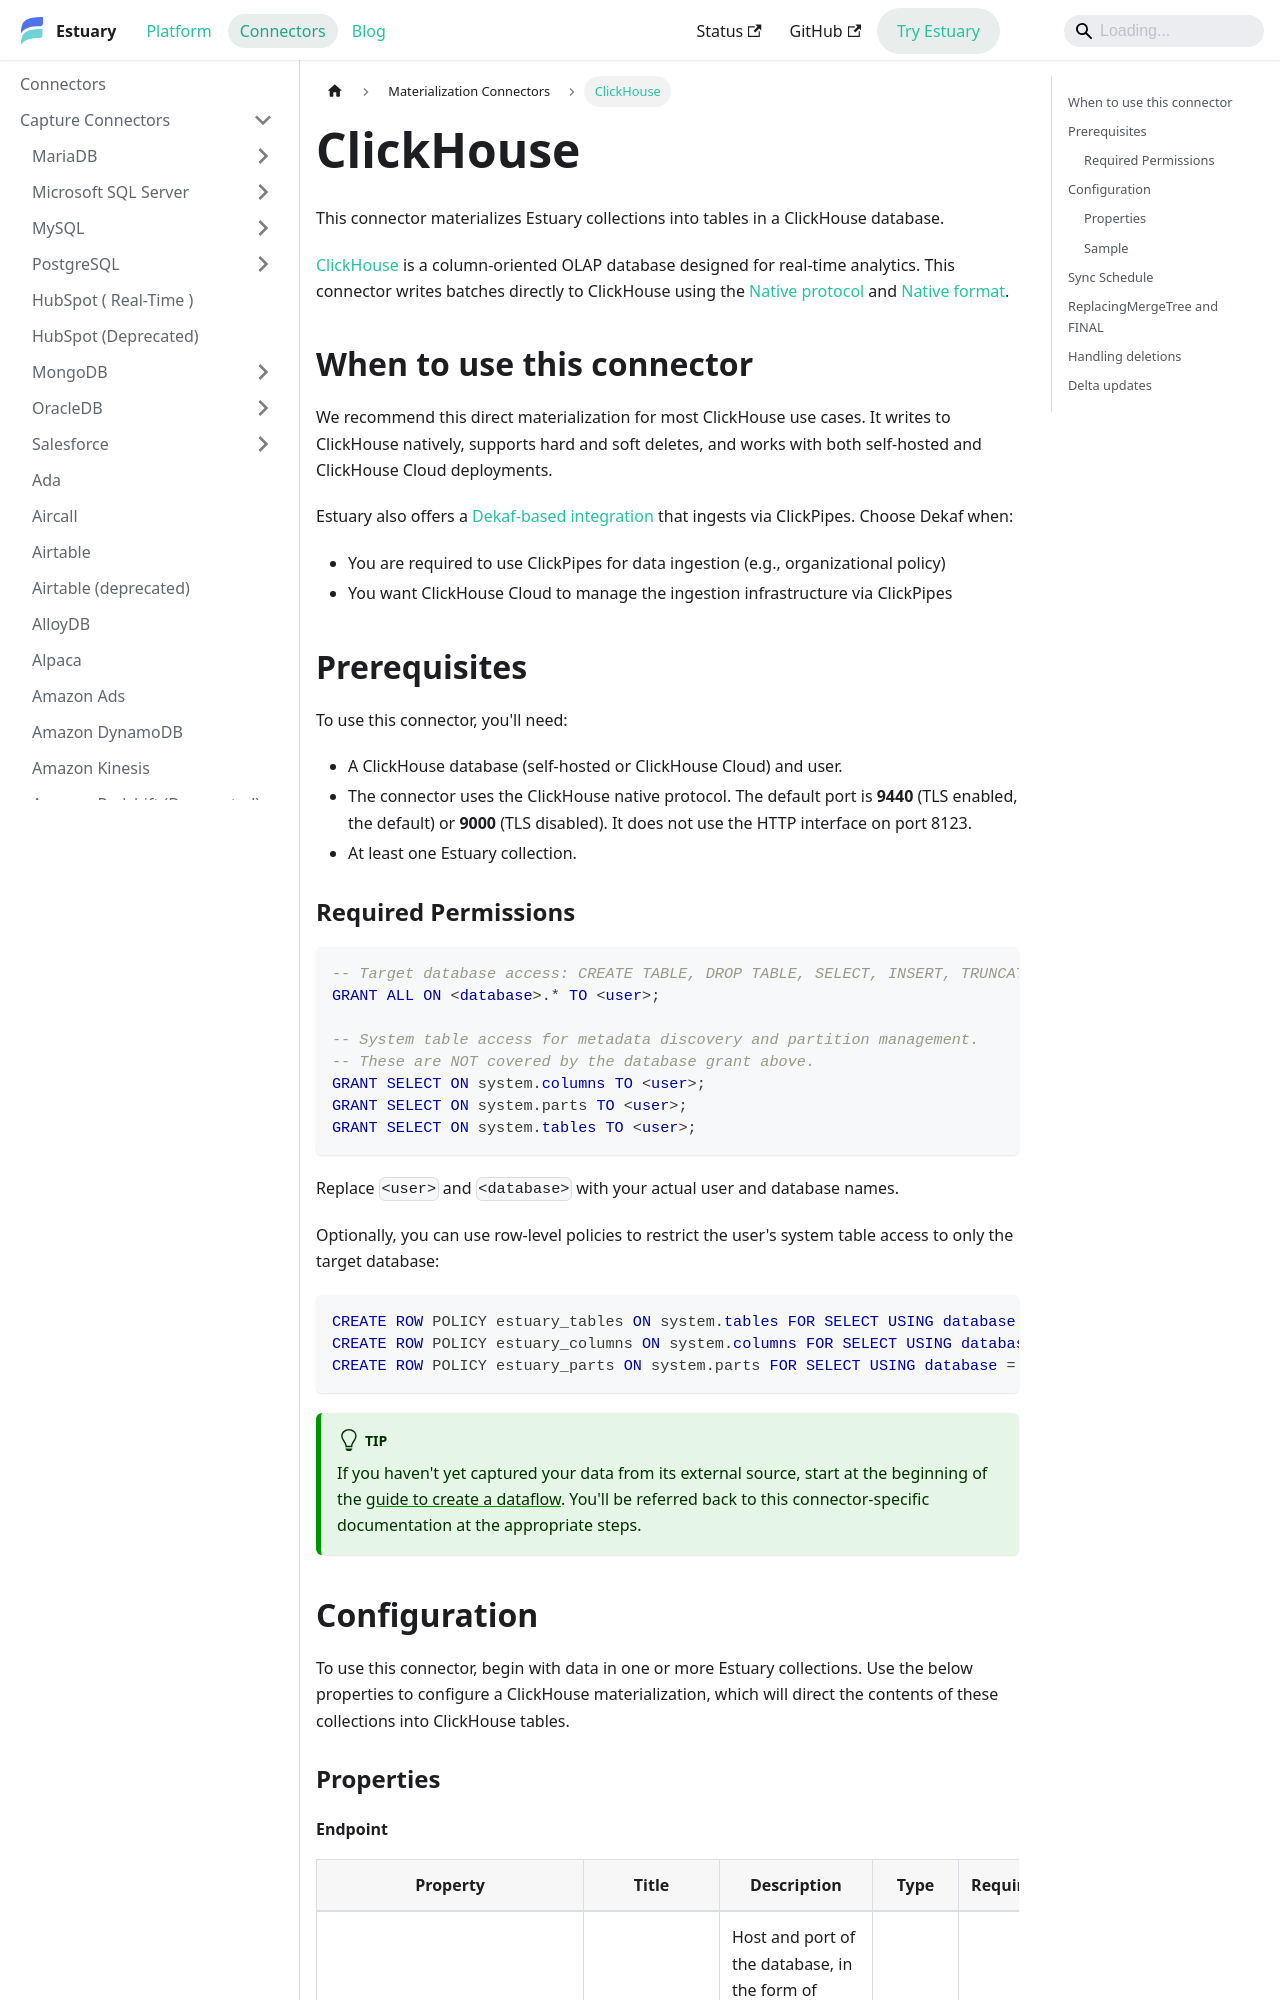

repository: estuary/flow · page: reference/Connectors/materialization-connectors/ClickHouse/index.html · generator: docusaurus

---
description: Materialize data collections directly into ClickHouse using the native protocol. Handles hard and soft deletes, merge and delta updates, and sync schedules.
---

# ClickHouse

This connector materializes Estuary collections into tables in a ClickHouse database.

[ClickHouse](https://clickhouse.com/) is a column-oriented OLAP database designed for real-time analytics.
This connector writes batches directly to ClickHouse using the
[Native protocol](https://clickhouse.com/docs/interfaces/tcp) and
[Native format](https://clickhouse.com/docs/interfaces/formats/Native).

## When to use this connector

We recommend this direct materialization for most ClickHouse use cases.
It writes to ClickHouse natively, supports hard and soft deletes, and works with both self-hosted and ClickHouse Cloud deployments.

Estuary also offers a [Dekaf-based integration](./Dekaf/clickhouse.md) that ingests via ClickPipes.
Choose Dekaf when:

- You are required to use ClickPipes for data ingestion (e.g., organizational policy)
- You want ClickHouse Cloud to manage the ingestion infrastructure via ClickPipes

## Prerequisites

To use this connector, you'll need:

* A ClickHouse database (self-hosted or ClickHouse Cloud) and user.
* The connector uses the ClickHouse native protocol. The default port is **9440** (TLS enabled, the default) or **9000** (TLS disabled). It does not use the HTTP interface on port 8123.
* At least one Estuary collection.
